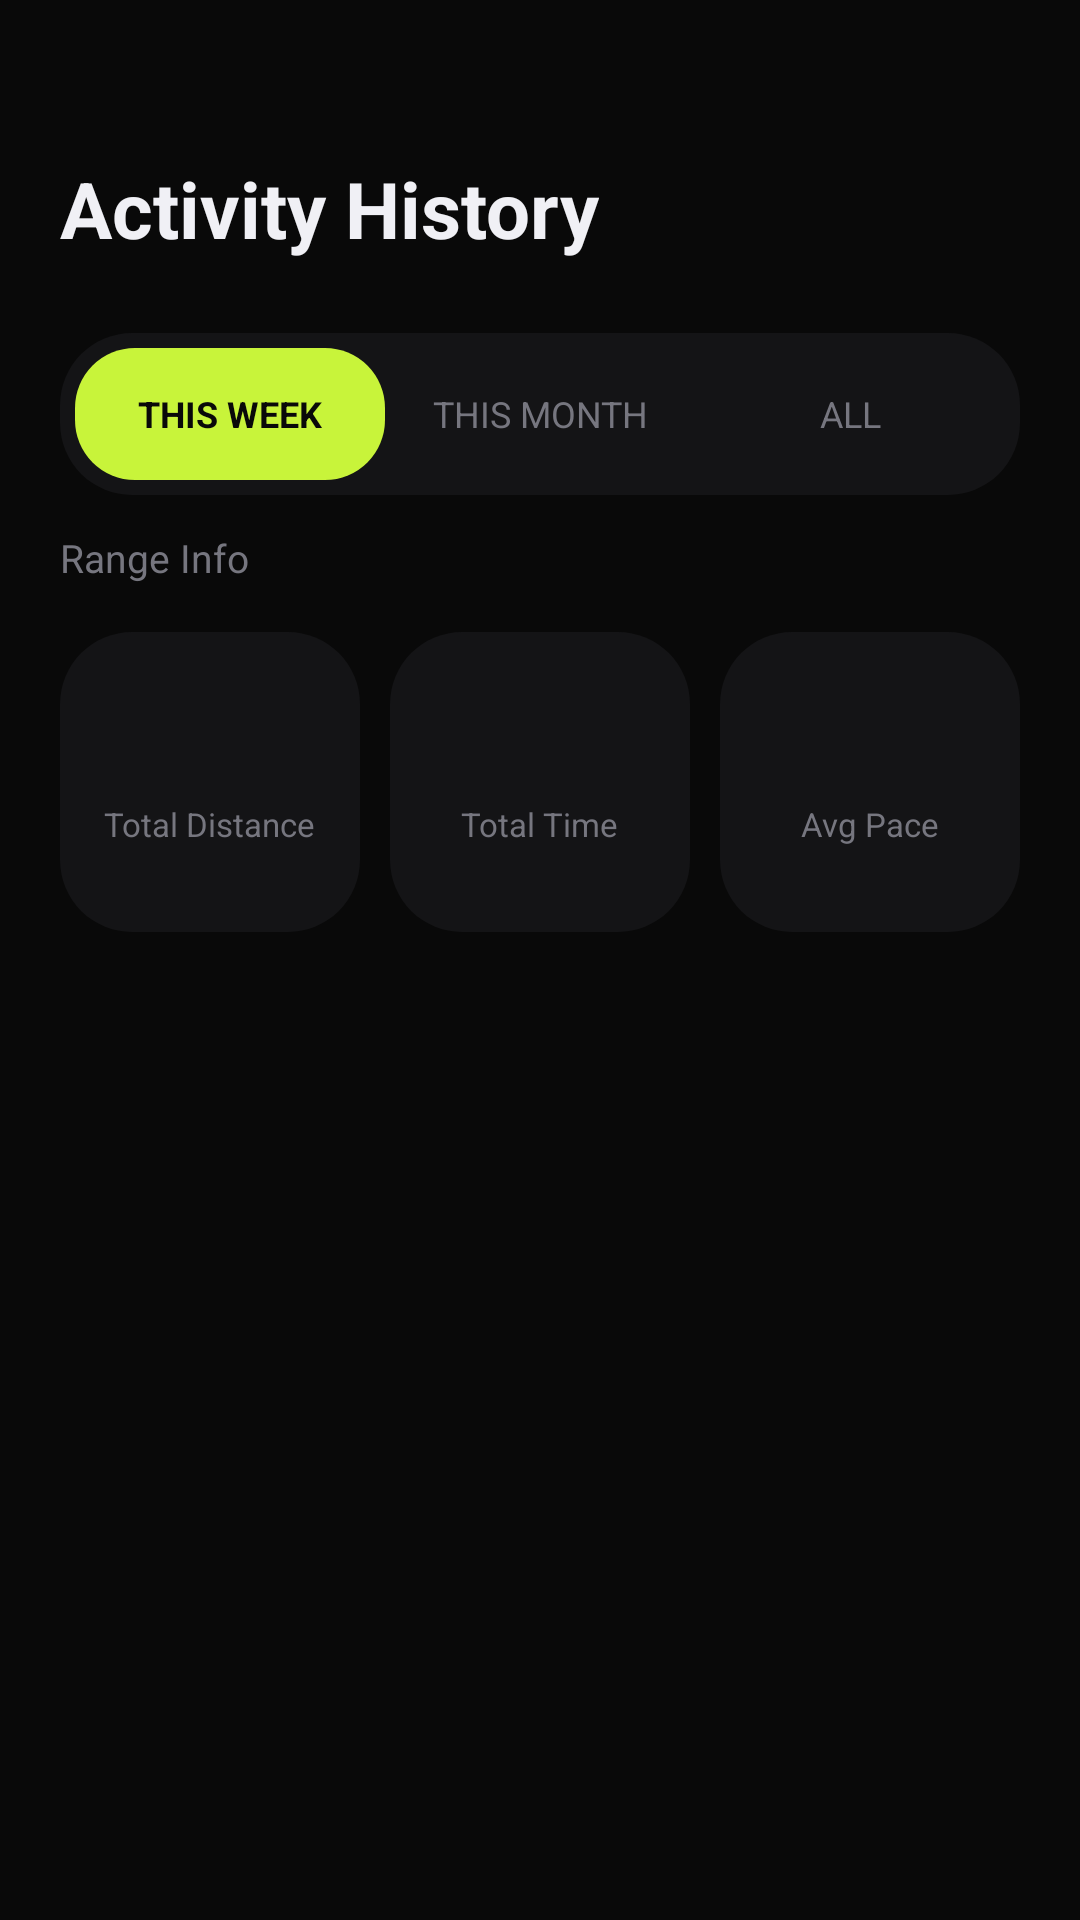

Reconstruct the res/layout file that produces this screen, plus the resources it refers to.
<!-- AndroidManifest.xml: application theme Theme.Pace -->
<!-- res/layout/fragment_history.xml -->
<?xml version="1.0" encoding="utf-8"?>
<LinearLayout xmlns:android="http://schemas.android.com/apk/res/android"
    xmlns:app="http://schemas.android.com/apk/res-auto"
    xmlns:tools="http://schemas.android.com/tools"
    android:layout_width="match_parent"
    android:layout_height="match_parent"
    android:background="@color/bg"
    android:orientation="vertical"
    android:forceDarkAllowed="false"
    tools:targetApi="q">

    
    <LinearLayout
        android:orientation="vertical"
        android:paddingHorizontal="20dp"
        android:paddingTop="52dp"
        android:layout_width="match_parent"
        android:layout_height="wrap_content">

        <TextView
            android:text="@string/activity_history"
            android:textColor="@color/text_primary"
            android:textSize="26sp"
            android:textStyle="bold"
            android:layout_marginBottom="24dp"
            android:layout_width="wrap_content"
            android:layout_height="wrap_content"/>

        
        <LinearLayout
            android:orientation="horizontal"
            android:layout_width="match_parent"
            android:layout_height="54dp"
            android:background="@drawable/card_glass"
            android:padding="5dp"
            android:layout_marginBottom="12dp">

            <TextView
                android:id="@+id/tabWeek"
                android:layout_width="0dp"
                android:layout_height="match_parent"
                android:layout_weight="1"
                android:background="@drawable/btn_lime"
                android:text="@string/tab_this_week_upper"
                android:textColor="@color/bg"
                android:textStyle="bold"
                android:gravity="center"
                android:textSize="12sp"
                android:clickable="true"
                android:focusable="true"/>

            <TextView
                android:id="@+id/tabMonth"
                android:layout_width="0dp"
                android:layout_height="match_parent"
                android:layout_weight="1"
                android:text="@string/tab_this_month_upper"
                android:textColor="@color/muted_fg"
                android:gravity="center"
                android:textSize="12sp"
                android:clickable="true"
                android:focusable="true"/>

            <TextView
                android:id="@+id/tabAll"
                android:layout_width="0dp"
                android:layout_height="match_parent"
                android:layout_weight="1"
                android:text="@string/tab_all_upper"
                android:textColor="@color/muted_fg"
                android:gravity="center"
                android:textSize="12sp"
                android:clickable="true"
                android:focusable="true"/>
        </LinearLayout>

        
        <RelativeLayout
            android:layout_width="match_parent"
            android:layout_height="wrap_content"
            android:layout_marginBottom="16dp">

            <TextView
                android:id="@+id/tvHistoryRange"
                android:layout_width="wrap_content"
                android:layout_height="wrap_content"
                android:text="Range Info"
                android:textColor="@color/muted_fg"
                android:textSize="13sp"
                android:layout_centerVertical="true"/>

            <LinearLayout
                android:id="@+id/btnCustomFilter"
                android:layout_width="wrap_content"
                android:layout_height="wrap_content"
                android:layout_alignParentEnd="true"
                android:background="@drawable/rounded_card"
                android:backgroundTint="#1AFFFFFF"
                android:paddingHorizontal="12dp"
                android:paddingVertical="6dp"
                android:gravity="center"
                android:clickable="true"
                android:focusable="true"
                android:visibility="gone">
                <ImageView
                    android:layout_width="14dp"
                    android:layout_height="14dp"
                    android:src="@drawable/ic_history"
                    app:tint="@color/lime"/>
                <TextView
                    android:layout_width="wrap_content"
                    android:layout_height="wrap_content"
                    android:text="Custom"
                    android:textColor="@color/text_primary"
                    android:textSize="11sp"
                    android:textStyle="bold"
                    android:layout_marginStart="6dp"/>
            </LinearLayout>
        </RelativeLayout>
    </LinearLayout>

    
    <androidx.core.widget.NestedScrollView
        android:layout_width="match_parent"
        android:layout_height="match_parent"
        android:scrollbars="none">

        <LinearLayout
            android:orientation="vertical"
            android:paddingHorizontal="20dp"
            android:paddingBottom="120dp"
            android:layout_width="match_parent"
            android:layout_height="wrap_content">

            
            <LinearLayout
                android:id="@+id/layoutSummary"
                android:orientation="horizontal"
                android:layout_width="match_parent"
                android:layout_height="wrap_content"
                android:layout_marginBottom="24dp">

                <LinearLayout
                    android:orientation="vertical"
                    android:layout_width="0dp"
                    android:layout_height="100dp"
                    android:layout_weight="1"
                    android:background="@drawable/card_glass"
                    android:gravity="center"
                    android:layout_marginEnd="10dp">
                    <TextView
                        android:id="@+id/tvTotalDistance"
                        tools:text="0.0 km"
                        android:textColor="@color/text_primary"
                        android:textSize="18sp"
                        android:textStyle="bold"
                        android:layout_width="wrap_content"
                        android:layout_height="wrap_content"/>
                    <TextView
                        android:text="@string/total_distance"
                        android:textColor="@color/muted_fg"
                        android:textSize="11sp"
                        android:layout_width="wrap_content"
                        android:layout_height="wrap_content"
                        android:layout_marginTop="4dp"/>
                </LinearLayout>

                <LinearLayout
                    android:orientation="vertical"
                    android:layout_width="0dp"
                    android:layout_height="100dp"
                    android:layout_weight="1"
                    android:background="@drawable/card_glass"
                    android:gravity="center"
                    android:layout_marginEnd="10dp">
                    <TextView
                        android:id="@+id/tvTotalTime"
                        tools:text="0h 0m"
                        android:textColor="@color/text_primary"
                        android:textSize="18sp"
                        android:textStyle="bold"
                        android:layout_width="wrap_content"
                        android:layout_height="wrap_content"/>
                    <TextView
                        android:text="@string/total_time"
                        android:textColor="@color/muted_fg"
                        android:textSize="11sp"
                        android:layout_width="wrap_content"
                        android:layout_height="wrap_content"
                        android:layout_marginTop="4dp"/>
                </LinearLayout>

                <LinearLayout
                    android:orientation="vertical"
                    android:layout_width="0dp"
                    android:layout_height="100dp"
                    android:layout_weight="1"
                    android:background="@drawable/card_glass"
                    android:gravity="center">
                    <TextView
                        android:id="@+id/tvAvgPace"
                        tools:text="0:00"
                        android:textColor="@color/text_primary"
                        android:textSize="18sp"
                        android:textStyle="bold"
                        android:layout_width="wrap_content"
                        android:layout_height="wrap_content"/>
                    <TextView
                        android:text="@string/avg_pace"
                        android:textColor="@color/muted_fg"
                        android:textSize="11sp"
                        android:layout_width="wrap_content"
                        android:layout_height="wrap_content"
                        android:layout_marginTop="4dp"/>
                </LinearLayout>
            </LinearLayout>

            
            <LinearLayout
                android:id="@+id/layoutEmptyHistory"
                android:layout_width="match_parent"
                android:layout_height="wrap_content"
                android:orientation="vertical"
                android:gravity="center"
                android:padding="40dp"
                android:visibility="gone">
                <ImageView
                    android:layout_width="140dp"
                    android:layout_height="140dp"
                    android:src="@drawable/ic_empty_run"
                    android:alpha="0.3" />
                <TextView
                    android:layout_width="wrap_content"
                    android:layout_height="wrap_content"
                    android:text="@string/history_empty_title"
                    android:textColor="@color/text_primary"
                    android:textStyle="bold"
                    android:textSize="18sp"
                    android:layout_marginTop="20dp" />
                <TextView
                    android:layout_width="wrap_content"
                    android:layout_height="wrap_content"
                    android:text="@string/history_empty_desc"
                    android:textColor="@color/muted_fg"
                    android:textSize="14sp"
                    android:gravity="center"
                    android:layout_marginTop="8dp" />
            </LinearLayout>

            
            <androidx.recyclerview.widget.RecyclerView
                android:id="@+id/rvHistory"
                android:layout_width="match_parent"
                android:layout_height="wrap_content"
                android:nestedScrollingEnabled="false" />

        </LinearLayout>
    </androidx.core.widget.NestedScrollView>
</LinearLayout>
<!-- resources referenced by this layout -->
<resources>
  <color name="bg">#090909</color>
  <color name="lime">#C8F43A</color>
  <color name="muted_fg">#76767F</color>
  <color name="text_primary">#F0F0F5</color>
  <!-- drawable btn_lime (drawable) -->
  <?xml version="1.0" encoding="utf-8"?>
  <selector xmlns:android="http://schemas.android.com/apk/res/android">
      <item android:state_pressed="true">
          <shape>
              <solid android:color="#A8D420"/>
              <corners android:radius="20dp"/>
          </shape>
      </item>
      <item>
          <shape>
              <solid android:color="@color/lime"/>
              <corners android:radius="20dp"/>
          </shape>
      </item>
  </selector>
  <!-- drawable card_glass (drawable) -->
  <?xml version="1.0" encoding="utf-8"?>
  <shape xmlns:android="http://schemas.android.com/apk/res/android">
      <solid android:color="@color/card"/>
      <corners android:radius="24dp"/>
  </shape>
  <!-- drawable ic_empty_run (drawable) -->
  <?xml version="1.0" encoding="utf-8"?>
  <vector xmlns:android="http://schemas.android.com/apk/res/android"
      android:width="120dp"
      android:height="120dp"
      android:viewportWidth="24"
      android:viewportHeight="24">
      <path
          android:fillColor="#33FFFFFF"
          android:pathData="M13.5,5.5c1.1,0 2,-0.9 2,-2s-0.9,-2 -2,-2s-2,0.9 -2,2S12.4,5.5 13.5,5.5zM9.8,8.9L7,23h2.1l1.8,-8l2.1,2v6h2v-7.5l-2.1,-2l0.6,-3C15.4,12.5 18.1,14 20,14v-2c-1.9,0 -3.5,-1 -4.3,-2.4l-1,-1.6c-0.4,-0.6 -1,-1 -1.7,-1c-0.3,0 -0.5,0.1 -0.8,0.1L7,8.3V13h2V9.6L9.8,8.9z"/>
  </vector>
  <!-- drawable ic_history (drawable) -->
  <vector xmlns:android="http://schemas.android.com/apk/res/android"
      android:width="24dp"
      android:height="24dp"
      android:viewportWidth="24"
      android:viewportHeight="24">
      <path
          android:fillColor="#76767F"
          android:pathData="M13,3c-4.97,0-9,4.03-9,9H1l3.89,3.89l0.07,0.14L9,12H6c0-3.87,3.13-7,7-7s7,3.13,7,7s-3.13,7-7,7c-1.93,0-3.68-0.79-4.94-2.06l-1.42,1.42C8.27,19.99,10.51,21,13,21c4.97,0,9-4.03,9-9S17.97,3,13,3zM12,8v5l4.28,2.54l0.72-1.21l-3.5-2.08V8H12z"/>
  </vector>
  <!-- drawable rounded_card (drawable) -->
  <?xml version="1.0" encoding="utf-8"?>
  <shape xmlns:android="http://schemas.android.com/apk/res/android">
      <solid android:color="@color/card"/>
      <corners android:radius="16dp"/>
  </shape>
  <string name="activity_history">Activity History</string>
  <string name="avg_pace">Avg Pace</string>
  <string name="history_empty_desc">Your run paths will appear here after you complete an activity.</string>
  <string name="history_empty_title">History is Empty</string>
  <string name="tab_all_upper">ALL</string>
  <string name="tab_this_month_upper">THIS MONTH</string>
  <string name="tab_this_week_upper">THIS WEEK</string>
  <string name="total_distance">Total Distance</string>
  <string name="total_time">Total Time</string>
  <style name="Theme.Pace" parent="Base.Theme.Pace" />
  <color name="card">#141416</color>
  <style name="Base.Theme.Pace" parent="Theme.MaterialComponents.DayNight.NoActionBar">
          <item name="colorPrimary">@color/lime</item>
          <item name="android:windowBackground">@color/bg</item>
          <item name="android:statusBarColor">@color/bg</item>
          <item name="android:navigationBarColor">@color/bg</item>
          <item name="android:windowTranslucentNavigation">false</item>
          <item name="android:forceDarkAllowed" tools:targetApi="q">false</item>
          
          <item name="bottomNavigationStyle">@style/Widget.App.BottomNavigationView</item>
      </style>
  <style name="Widget.App.BottomNavigationView" parent="Widget.MaterialComponents.BottomNavigationView">
          <item name="itemActiveIndicatorStyle">@null</item>
          <item name="itemRippleColor">@null</item>
      </style>
</resources>
